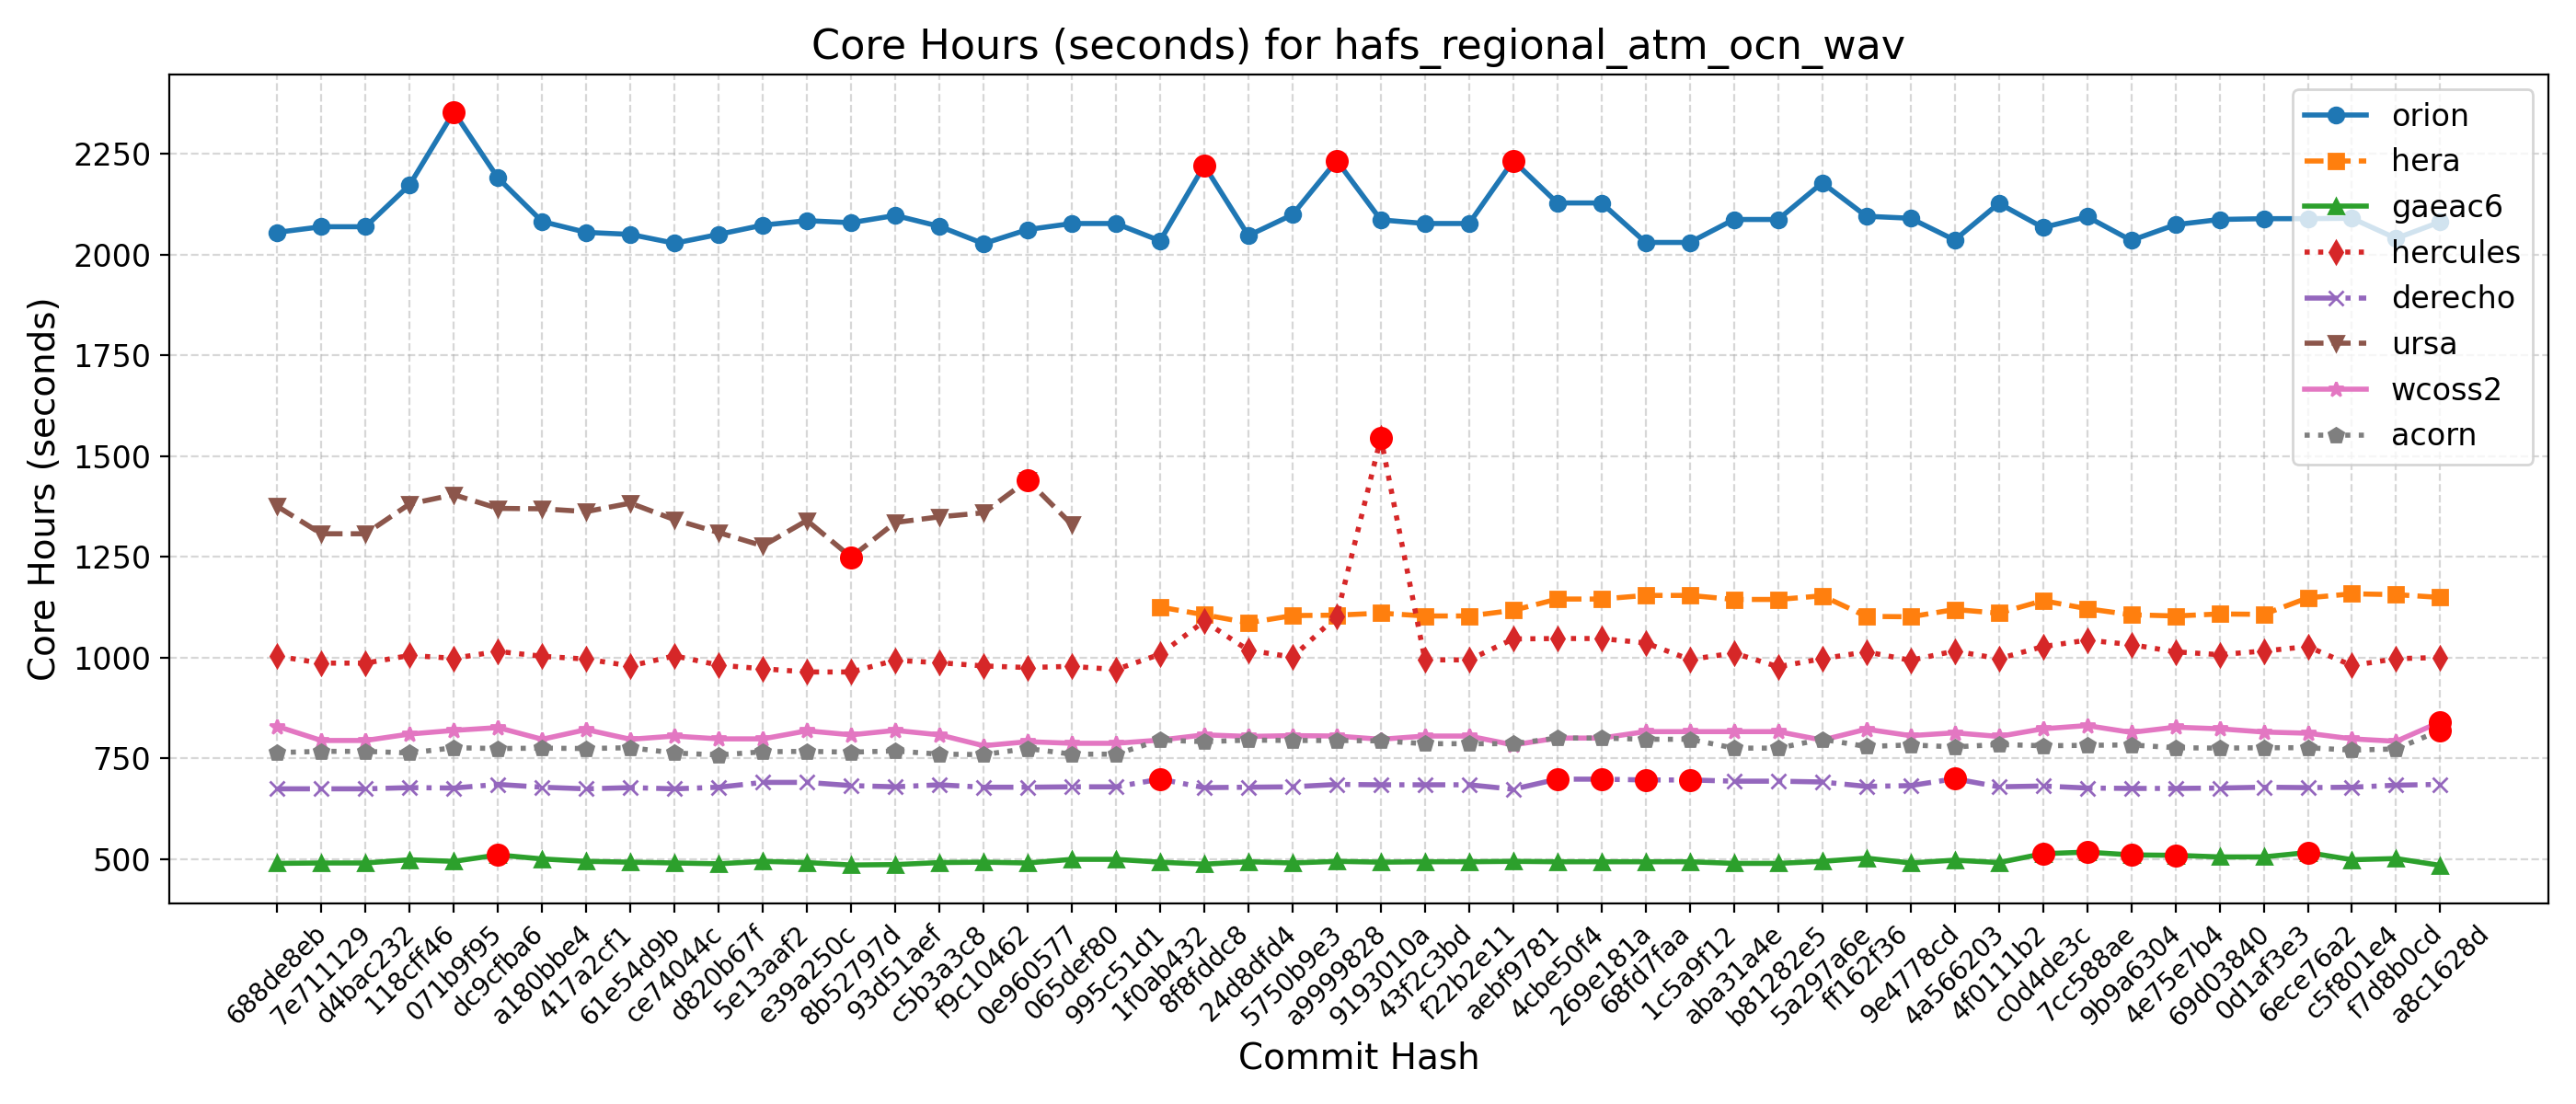

The table this chart was drawn from, first rows:
Hash, Date, Message, orion, hera, gaeac6, hercules, derecho, ursa, wcoss2, acorn
688de8eb, 2025-09-04, Fix default cdmbgwd settings (#2788), 2055, , 489, 1003, 674, 1375, 829, 764
7e711129, 2025-09-02, Use container with spack stack 1.9.2 (#2…, 2069, , 490, 986, 674, 1307, 794, 767
d4bac232, 2025-08-29, MPAS dycore + Atmosphere Generalization …, 2069, , 490, 986, 674, 1307, 794, 767
118cff46, 2025-08-25, Add FV3 grid mask for regional domains t…, 2173, , 498, 1005, 677, 1381, 810, 763
071b9f95, 2025-08-22, Fix Restart IAU and Ultra-Low Reproducib…, 2354, , 494, 998, 676, 1404, 819, 776
dc9cfba6, 2025-08-19, Update CICE through 2025-07 and switch t…, 2190, , 510, 1015, 685, 1370, 826, 774
a180bbe4, 2025-08-15, FV3: Fix Prate_avg and UPP call freq + F…, 2082, , 500, 1003, 678, 1369, 797, 775
417a2cf1, 2025-08-13, Fix conus13km tests restart and decompos…, 2055, , 494, 996, 674, 1362, 821, 774
61e54d9b, 2025-08-11, Add two-way ocean-wave coupling feature …, 2050, , 492, 979, 677, 1383, 797, 776
ce74044c, 2025-08-06, Create a user-friendly "process model" t…, 2028, , 490, 1004, 674, 1342, 805, 763
d820b67f, 2025-08-01, Update GOCART to v2.4.3 (#2819), 2050, , 488, 981, 678, 1310, 798, 758
5e13aaf2, 2025-07-29, Update DATM meshes and switch to bilinea…, 2073, , 494, 972, 690, 1277, 798, 766
e39a250c, 2025-07-24, Update FV3 hash to include UPP ss192/Urs…, 2084, , 491, 964, 690, 1340, 818, 767
8b52797d, 2025-07-21, Combination of 2684,2707,2771 (MERRA2 3-…, 2079, , 485, 964, 682, 1249, 808, 765
93d51aef, 2025-07-17, Exporting Canopy Variables from AQM to F…, 2097, , 486, 993, 679, 1335, 819, 768
c5b3a3c8, 2025-07-14, GFDLMP-v3 and TEMPO MP microphysics (#25…, 2070, , 491, 987, 684, 1349, 808, 760
f9c10462, 2025-07-11, Combination of several CCPP-physics PRs …, 2027, , 492, 979, 678, 1359, 781, 759
0e960577, 2025-07-09, Combination #2777 (maintask writes CMEPS…, 2062, , 490, 975, 678, 1440, 791, 774
065def80, 2025-07-07, Port UFS-WM to Ursa (#2471), 2077, , 499, 978, 679, 1330, 787, 760
995c51d1, 2025-07-03, Upgrade UFS-WM to spack-stack/1.9.2 (#26…, 2077, , 499, 970, 679, , 787, 760
1f0ab432, 2025-07-01, Reduce WW3 memory use (#2624), 2034, 1125, 492, 1008, 698, , 795, 795
8f8fddc8, 2025-06-30, Bring in scale-aware 3DTKE related chang…, 2221, 1106, 487, 1090, 677, , 808, 791
24d8dfd4, 2025-06-26, Slight modification in orographic gravit…, 2047, 1086, 493, 1018, 678, , 804, 795
5750b9e3, 2025-06-20, gcycle update (#2747), 2099, 1104, 490, 1001, 679, , 806, 794
a9999828, 2025-06-12, Add a new parameter in dycore to control…, 2233, 1105, 494, 1102, 685, , 805, 794
9193010a, 2025-06-06, In Noah-MP, set zero for canopy liquid a…, 2086, 1110, 492, 1545, 684, , 797, 793
43f2c3bd, 2025-06-04, Urgent Documentation Update for HSD Capa…, 2077, 1103, 493, 994, 684, , 805, 786
f22b2e11, 2025-06-02, Bug fix for surface roughness calculatio…, 2077, 1103, 493, 994, 684, , 805, 786
aebf9781, 2025-05-27, Fix bug to improve wave initialization b…, 2233, 1117, 494, 1046, 673, , 783, 786
4cbe50f4, 2025-05-23, Add idealized, regional tropical cyclone…, 2128, 1145, 493, 1047, 698, , 800, 800
269e181a, 2025-05-23, Add GFSv17 IAU restart tests without wav…, 2128, 1145, 493, 1047, 698, , 800, 800
68fd7faa, 2025-05-15, Enable Hera, Hercules Gnu tests: cpld_de…, 2030, 1154, 493, 1036, 696, , 816, 797
1c5a9f12, 2025-05-09, Add "ultra low" coupled configurations t…, 2030, 1154, 493, 995, 696, , 816, 797
aba31a4e, 2025-05-06, Resolve miscellaneous WM issues and upda…, 2087, 1144, 489, 1011, 693, , 816, 775
b81282e5, 2025-05-05, Switch to vector remapping and bilinear …, 2087, 1144, 489, 977, 693, , 816, 775
5a297a6e, 2025-05-02, improve coupled model startup cost for w…, 2178, 1153, 494, 997, 691, , 795, 797
ff162f36, 2025-05-01, NSSL MP scheme updates + Stochastic Phys…, 2095, 1102, 502, 1014, 680, , 822, 779
9e4778cd, 2025-04-25, Loosen restriction on optional arguments…, 2090, 1101, 490, 993, 682, , 806, 783
4a566203, 2025-04-23, CMake Atmosphere Dycore Generalization +…, 2036, 1119, 497, 1016, 699, , 813, 778
4f0111b2, 2025-04-21, Add CMEPS log file at restart write; IAU…, 2127, 1110, 491, 997, 679, , 804, 784
c0d4de3c, 2025-04-18, Update mom6 to its main repository 20250…, 2067, 1141, 513, 1027, 681, , 823, 781
7cc588ae, 2025-04-16, Add PIO configuration variables for CMEP…, 2094, 1121, 517, 1043, 676, , 831, 782
9b9a6304, 2025-04-11, Memcheck fixes (#2655), 2035, 1106, 510, 1032, 675, , 814, 783
4e75e7b4, 2025-04-10, Update upp submodule to the latest UPP (…, 2074, 1103, 509, 1014, 675, , 827, 776
69d03840, 2025-04-07, Use ESMF Redist instead of Remap for FV3…, 2087, 1108, 505, 1007, 676, , 823, 775
0d1af3e3, 2025-04-02, Convert GFS DDTs from blocked data struc…, 2089, 1107, 505, 1016, 678, , 815, 776
6ece76a2, 2025-03-28, Update WW3  by merging develop  as of 20…, 2089, 1148, 516, 1027, 677, , 812, 776
c5f801e4, 2025-03-27, Sync CDEPS and CMEPS to ESCOMP (#2664), 2090, 1158, 498, 980, 678, , 798, 770
f7d8b0cd, 2025-03-26, Add support for FV3 native grid (cubed s…, 2040, 1156, 501, 997, 683, , 792, 773
a8c1628d, 2025-03-24, Introduce prognostic updraft velocity to…, 2081, 1149, 484, 1000, 685, , 840, 819
